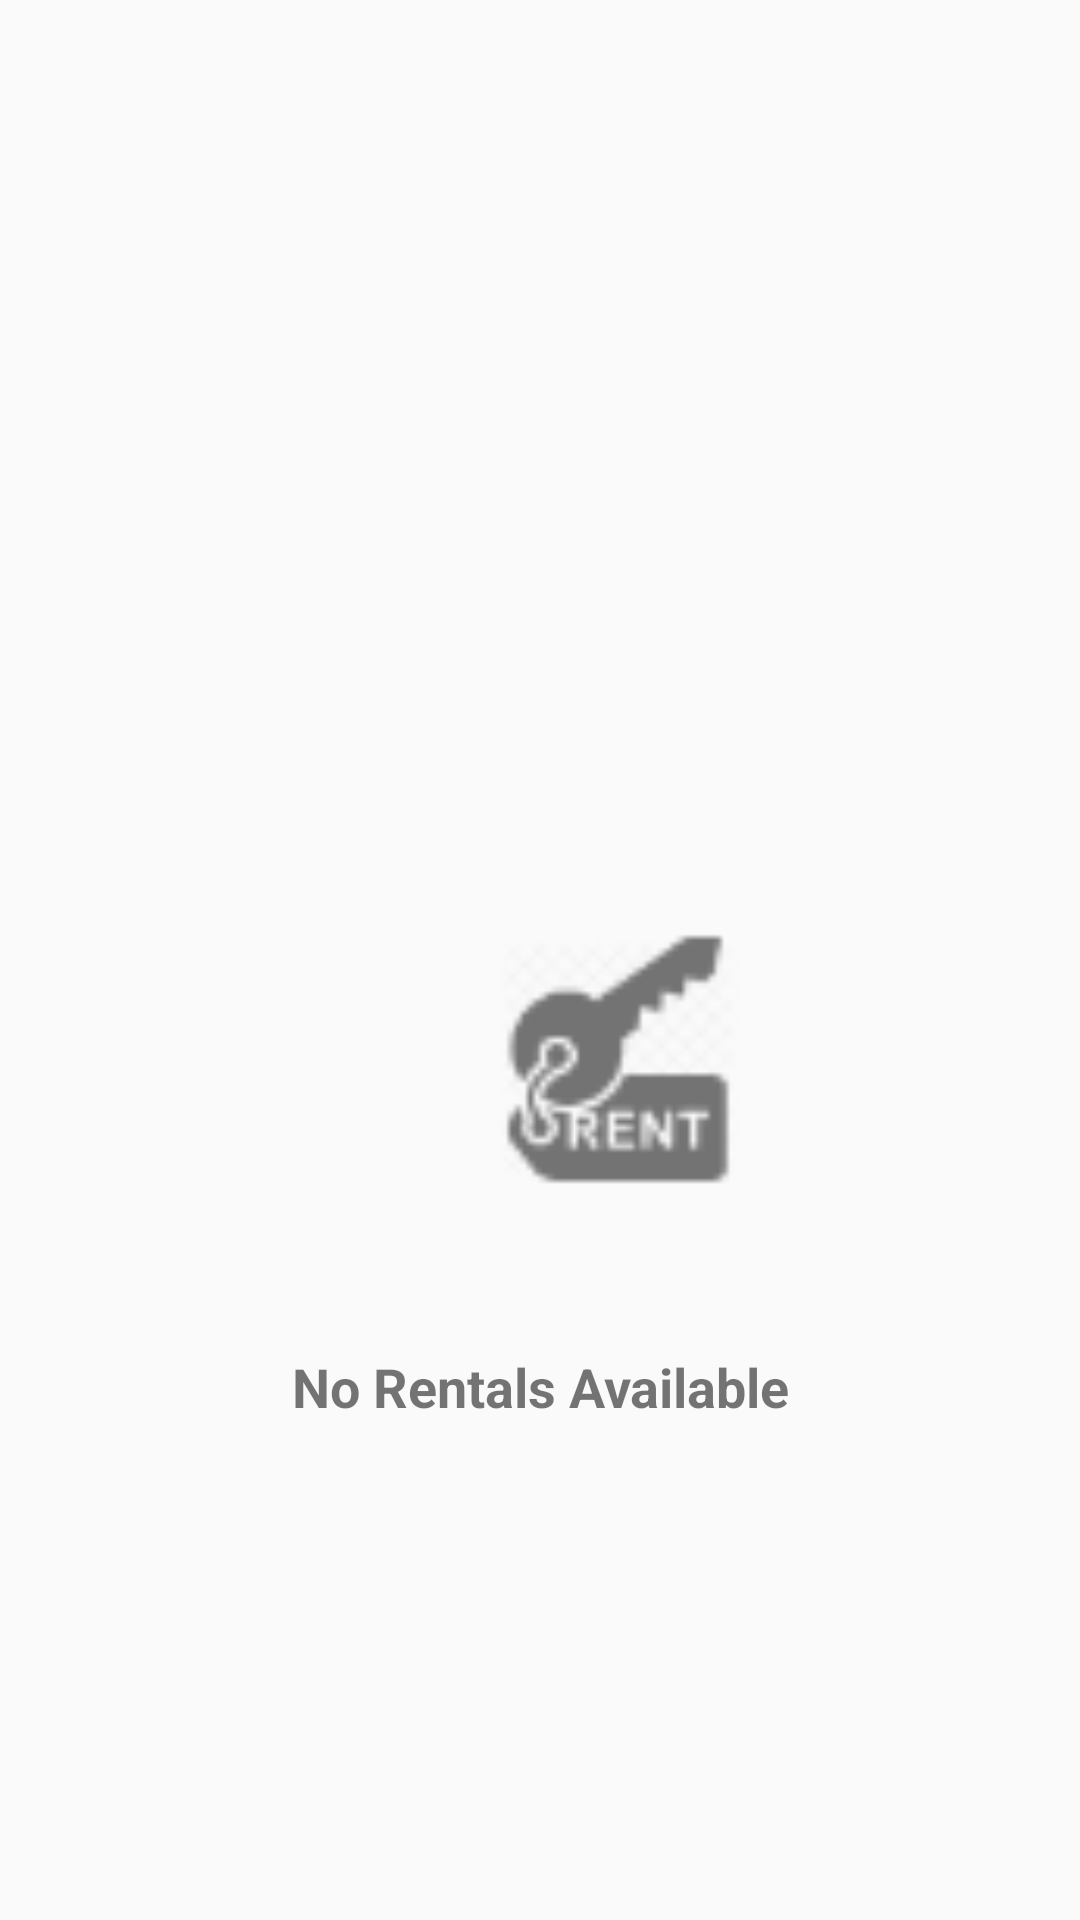

Write the Android layout XML for this screen, with the resource values it uses.
<!-- AndroidManifest.xml: application theme AppTheme -->
<!-- res/layout/fragment__rental.xml -->
<?xml version="1.0" encoding="utf-8"?>
<androidx.constraintlayout.widget.ConstraintLayout xmlns:android="http://schemas.android.com/apk/res/android"
    xmlns:app="http://schemas.android.com/apk/res-auto"
    xmlns:tools="http://schemas.android.com/tools"
    android:layout_width="match_parent"
    android:layout_height="match_parent"
    tools:context=".Fragments.Fragment_Rental">

    
    <ImageView
        android:id="@+id/imageView5"
        android:layout_width="100dp"
        android:layout_height="100dp"
        android:layout_marginStart="155dp"
        android:layout_marginTop="302dp"
        android:layout_marginEnd="156dp"
        android:layout_marginBottom="56dp"
        android:src="@drawable/ic_rent"
        app:layout_constraintBottom_toTopOf="@+id/textView"
        app:layout_constraintEnd_toEndOf="parent"
        app:layout_constraintHorizontal_bias="0.0"
        app:layout_constraintStart_toStartOf="parent"
        app:layout_constraintTop_toTopOf="parent"
        app:layout_constraintVertical_bias="0.0" />

    <ImageView
        android:id="@+id/imageView4"
        android:layout_width="match_parent"
        android:layout_height="150dp"
        android:layout_marginTop="116dp"
        android:src="@drawable/nairobi_skyline_2"
        app:layout_constraintBottom_toBottomOf="parent"
        app:layout_constraintEnd_toEndOf="parent"
        app:layout_constraintHorizontal_bias="0.0"
        app:layout_constraintStart_toStartOf="parent"
        app:layout_constraintTop_toBottomOf="@+id/textView" />

    <TextView
        android:id="@+id/textView"
        android:layout_width="wrap_content"
        android:layout_height="24dp"
        android:layout_marginStart="121dp"
        android:layout_marginTop="48dp"
        android:layout_marginEnd="121dp"
        android:text="No Rentals Available"
        android:textAlignment="center"
        android:textSize="18sp"
        android:textStyle="bold"
        android:typeface="sans"
        app:layout_constraintEnd_toEndOf="parent"
        app:layout_constraintStart_toStartOf="parent"
        app:layout_constraintTop_toBottomOf="@+id/imageView5" />

</androidx.constraintlayout.widget.ConstraintLayout>
<!-- resources referenced by this layout -->
<resources>
  <!-- drawable ic_rent: png bitmap (drawable, 1799 bytes) -->
  <style name="AppTheme" parent="Theme.AppCompat.Light.DarkActionBar">
          
          <item name="colorPrimary">@color/colorPrimary</item>
          <item name="colorPrimaryDark">@color/colorPrimaryDark</item>
          <item name="colorAccent">@color/colorAccent</item>
      </style>
  <color name="colorPrimary">#59028F</color>
  <color name="colorPrimaryDark">#42016B</color>
  <color name="colorAccent">#D81B60</color>
</resources>
